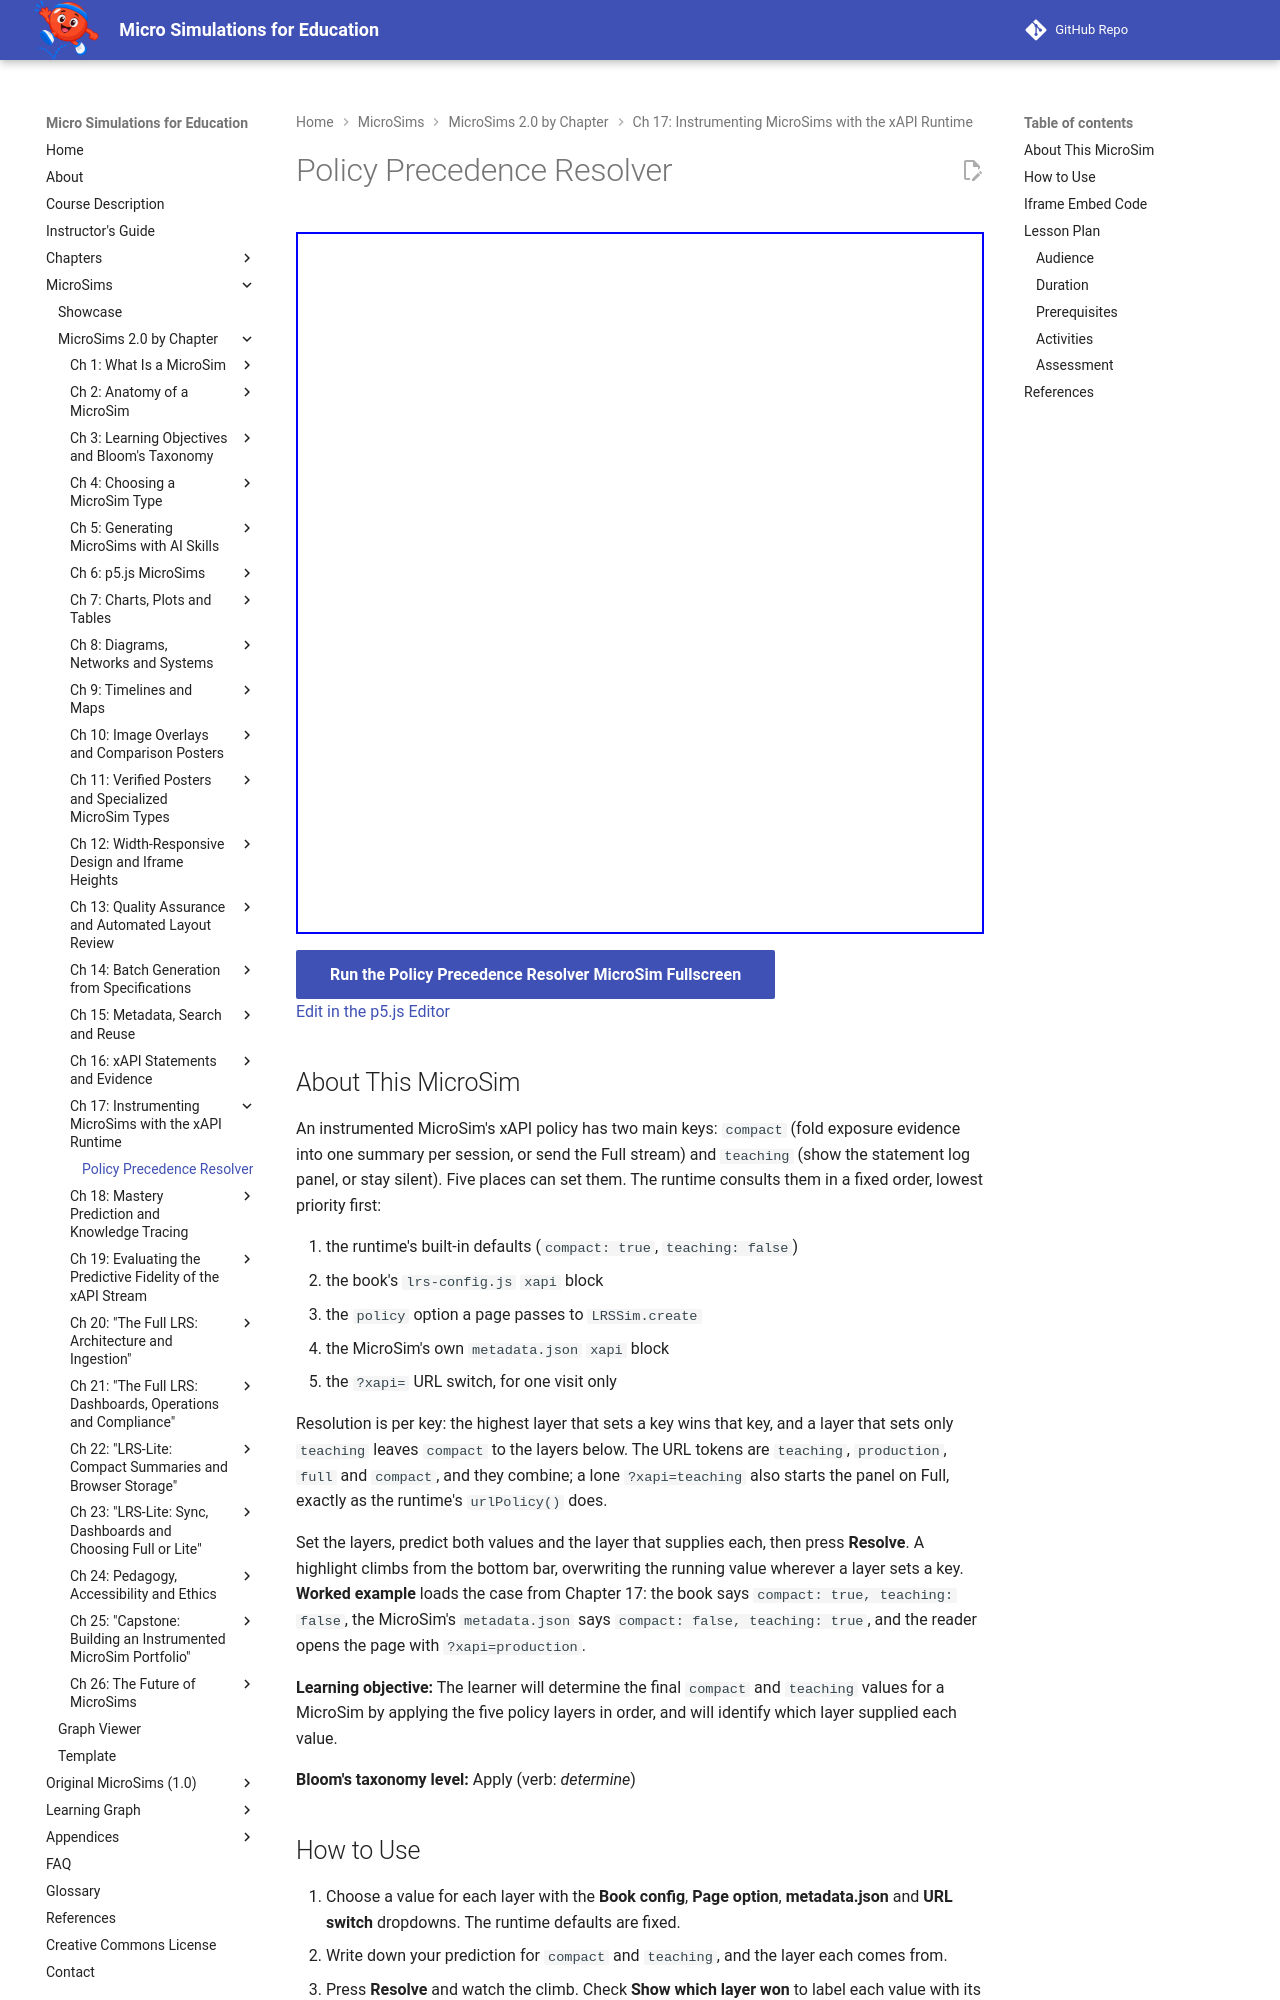

repository: dmccreary/microsims · page: sims/policy-precedence-resolver/index.html · generator: mkdocs

---
title: Policy Precedence Resolver
description: Set the book config, page option, metadata.json and ?xapi= URL switch layers, predict the resolved compact and teaching values, then watch the runtime's five-layer precedence resolve them key by key.
image: /sims/policy-precedence-resolver/policy-precedence-resolver.png
og:image: /sims/policy-precedence-resolver/policy-precedence-resolver.png
twitter:image: /sims/policy-precedence-resolver/policy-precedence-resolver.png
social:
   cards: false
quality_score: 100
---

# Policy Precedence Resolver

<iframe src="main.html" height="702px" width="100%" scrolling="no"></iframe>

[Run the Policy Precedence Resolver MicroSim Fullscreen](./main.html){ .md-button .md-button--primary }
<br/>
[Edit in the p5.js Editor](https://editor.p5js.org/)

## About This MicroSim

An instrumented MicroSim's xAPI policy has two main keys: `compact` (fold exposure evidence into
one summary per session, or send the Full stream) and `teaching` (show the statement log panel,
or stay silent). Five places can set them. The runtime consults them in a fixed order, lowest
priority first:

1. the runtime's built-in defaults (`compact: true`, `teaching: false`)
2. the book's `lrs-config.js` `xapi` block
3. the `policy` option a page passes to `LRSSim.create`
4. the MicroSim's own `metadata.json` `xapi` block
5. the `?xapi=` URL switch, for one visit only

Resolution is per key: the highest layer that sets a key wins that key, and a layer that sets
only `teaching` leaves `compact` to the layers below. The URL tokens are `teaching`,
`production`, `full` and `compact`, and they combine; a lone `?xapi=teaching` also starts the
panel on Full, exactly as the runtime's `urlPolicy()` does.

Set the layers, predict both values and the layer that supplies each, then press **Resolve**.
A highlight climbs from the bottom bar, overwriting the running value wherever a layer sets a
key. **Worked example** loads the case from Chapter 17: the book says `compact: true, teaching:
false`, the MicroSim's `metadata.json` says `compact: false, teaching: true`, and the reader
opens the page with `?xapi=production`.

**Learning objective:** The learner will determine the final `compact` and `teaching` values
for a MicroSim by applying the five policy layers in order, and will identify which layer
supplied each value.

**Bloom's taxonomy level:** Apply (verb: *determine*)
